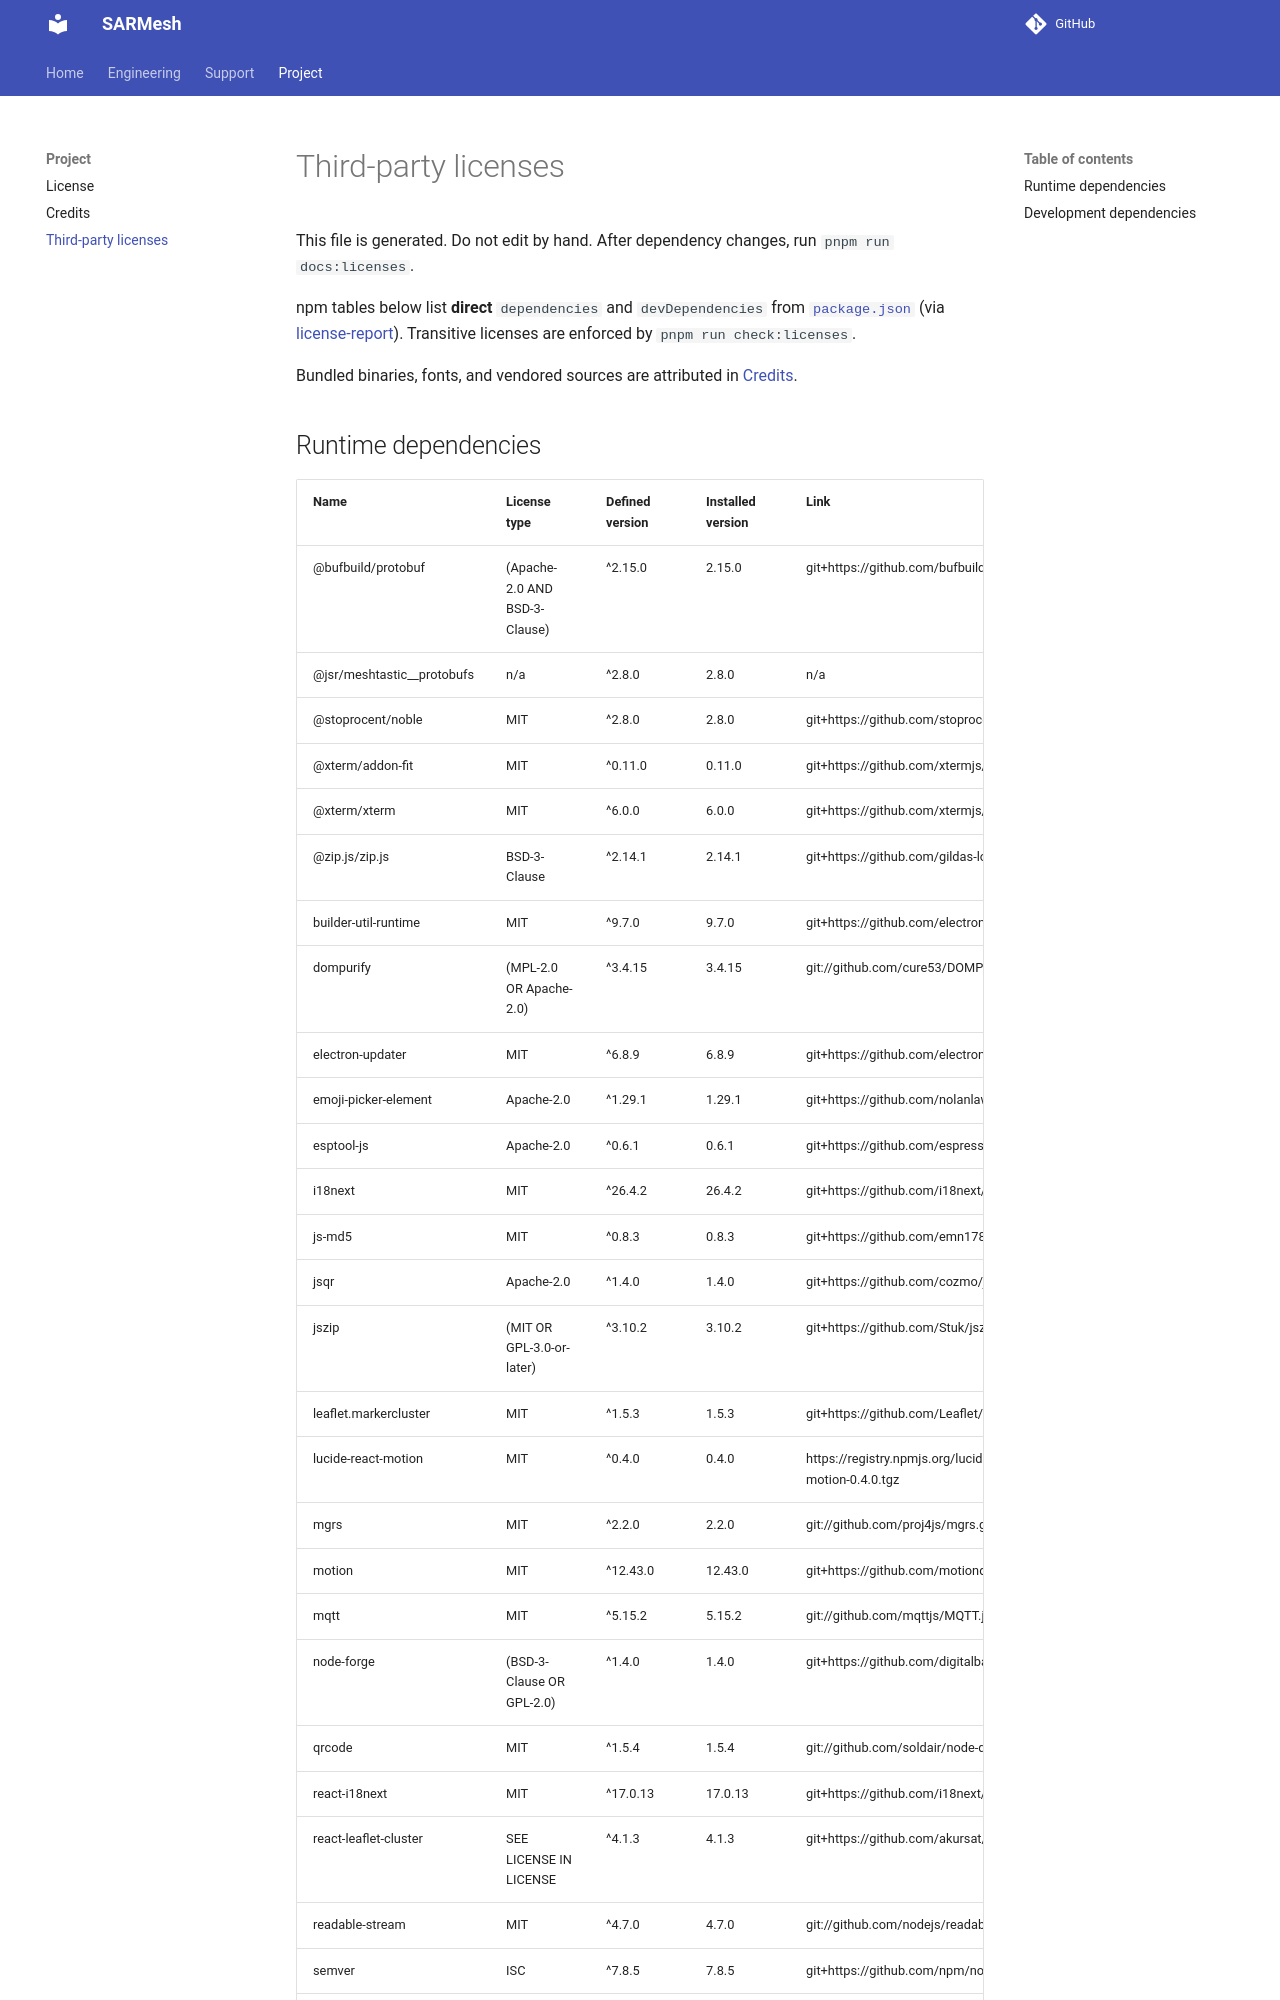

repository: W9MDM/SARMesh · page: third-party-licenses/index.html · generator: mkdocs

# Third-party licenses

This file is generated. Do not edit by hand. After dependency changes, run `pnpm run docs:licenses`.

npm tables below list **direct** `dependencies` and `devDependencies` from
[`package.json`](../package.json) (via [license-report](https://www.npmjs.com/package/license-report)).
Transitive licenses are enforced by `pnpm run check:licenses`.

Bundled binaries, fonts, and vendored sources are attributed in [Credits](credits.md).

## Runtime dependencies

| Name                       | License type                  | Defined version | Installed version | Link                                                                           |
| :------------------------- | :---------------------------- | :-------------- | :---------------- | :----------------------------------------------------------------------------- |
| @bufbuild/protobuf         | (Apache-2.0 AND BSD-3-Clause) | ^2.15.0         | 2.15.0            | git+https://github.com/bufbuild/protobuf-es.git                                |
| @jsr/meshtastic__protobufs | n/a                           | ^2.8.0          | 2.8.0             | n/a                                                                            |
| @stoprocent/noble          | MIT                           | ^2.8.0          | 2.8.0             | git+https://github.com/stoprocent/noble.git                                    |
| @xterm/addon-fit           | MIT                           | ^0.11.0         | 0.11.0            | git+https://github.com/xtermjs/xterm.js.git#master                             |
| @xterm/xterm               | MIT                           | ^6.0.0          | 6.0.0             | git+https://github.com/xtermjs/xterm.js.git                                    |
| @zip.js/zip.js             | BSD-3-Clause                  | ^2.14.1         | 2.14.1            | git+https://github.com/gildas-lormeau/zip.js.git                               |
| builder-util-runtime       | MIT                           | ^9.7.0          | 9.7.0             | git+https://github.com/electron-userland/electron-builder.git                  |
| dompurify                  | (MPL-2.0 OR Apache-2.0)       | ^3.4.15         | 3.4.15            | git://github.com/cure53/DOMPurify.git                                          |
| electron-updater           | MIT                           | ^6.8.9          | 6.8.9             | git+https://github.com/electron-userland/electron-builder.git                  |
| emoji-picker-element       | Apache-2.0                    | ^1.29.1         | 1.29.1            | git+https://github.com/nolanlawson/emoji-picker-element.git                    |
| esptool-js                 | Apache-2.0                    | ^0.6.1          | 0.6.1             | git+https://github.com/espressif/esptool-js.git                                |
| i18next                    | MIT                           | ^26.4.2         | 26.4.2            | git+https://github.com/i18next/i18next.git                                     |
| js-md5                     | MIT                           | ^0.8.3          | 0.8.3             | git+https://github.com/emn178/js-md5.git                                       |
| jsqr                       | Apache-2.0                    | ^1.4.0          | 1.4.0             | git+https://github.com/cozmo/jsQR.git                                          |
| jszip                      | (MIT OR GPL-3.0-or-later)     | ^3.10.2         | 3.10.2            | git+https://github.com/Stuk/jszip.git                                          |
| leaflet.markercluster      | MIT                           | ^1.5.3          | 1.5.3             | git+https://github.com/Leaflet/Leaflet.markercluster.git                       |
| lucide-react-motion        | MIT                           | ^0.4.0          | 0.4.0             | https://registry.npmjs.org/lucide-react-motion/-/lucide-react-motion-0.4.0.tgz |
| mgrs                       | MIT                           | ^2.2.0          | 2.2.0             | git://github.com/proj4js/mgrs.git                                              |
| motion                     | MIT                           | ^12.43.0        | 12.43.0           | git+https://github.com/motiondivision/motion.git                               |
| mqtt                       | MIT                           | ^5.15.2         | 5.15.2            | git://github.com/mqttjs/MQTT.js.git                                            |
| node-forge                 | (BSD-3-Clause OR GPL-2.0)     | ^1.4.0          | 1.4.0             | git+https://github.com/digitalbazaar/forge.git                                 |
| qrcode                     | MIT                           | ^1.5.4          | 1.5.4             | git://github.com/soldair/node-qrcode.git                                       |
| react-i18next              | MIT                           | ^17.0.13        | 17.0.13           | git+https://github.com/i18next/react-i18next.git                               |
| react-leaflet-cluster      | SEE LICENSE IN LICENSE        | ^4.1.3          | 4.1.3             | git+https://github.com/akursat/react-leaflet-cluster.git                       |
| readable-stream            | MIT                           | ^4.7.0          | 4.7.0             | git://github.com/nodejs/readable-stream.git                                    |
| semver                     | ISC                           | ^7.8.5          | 7.8.5             | git+https://github.com/npm/node-semver.git                                     |
| systeminformation          | MIT                           | ^5.33.10        | 5.33.10           | git+https://github.com/sebhildebrandt/systeminformation.git                    |
| undici                     | MIT                           | ^8.10.2         | 8.10.2            | git+https://github.com/nodejs/undici.git                                       |
